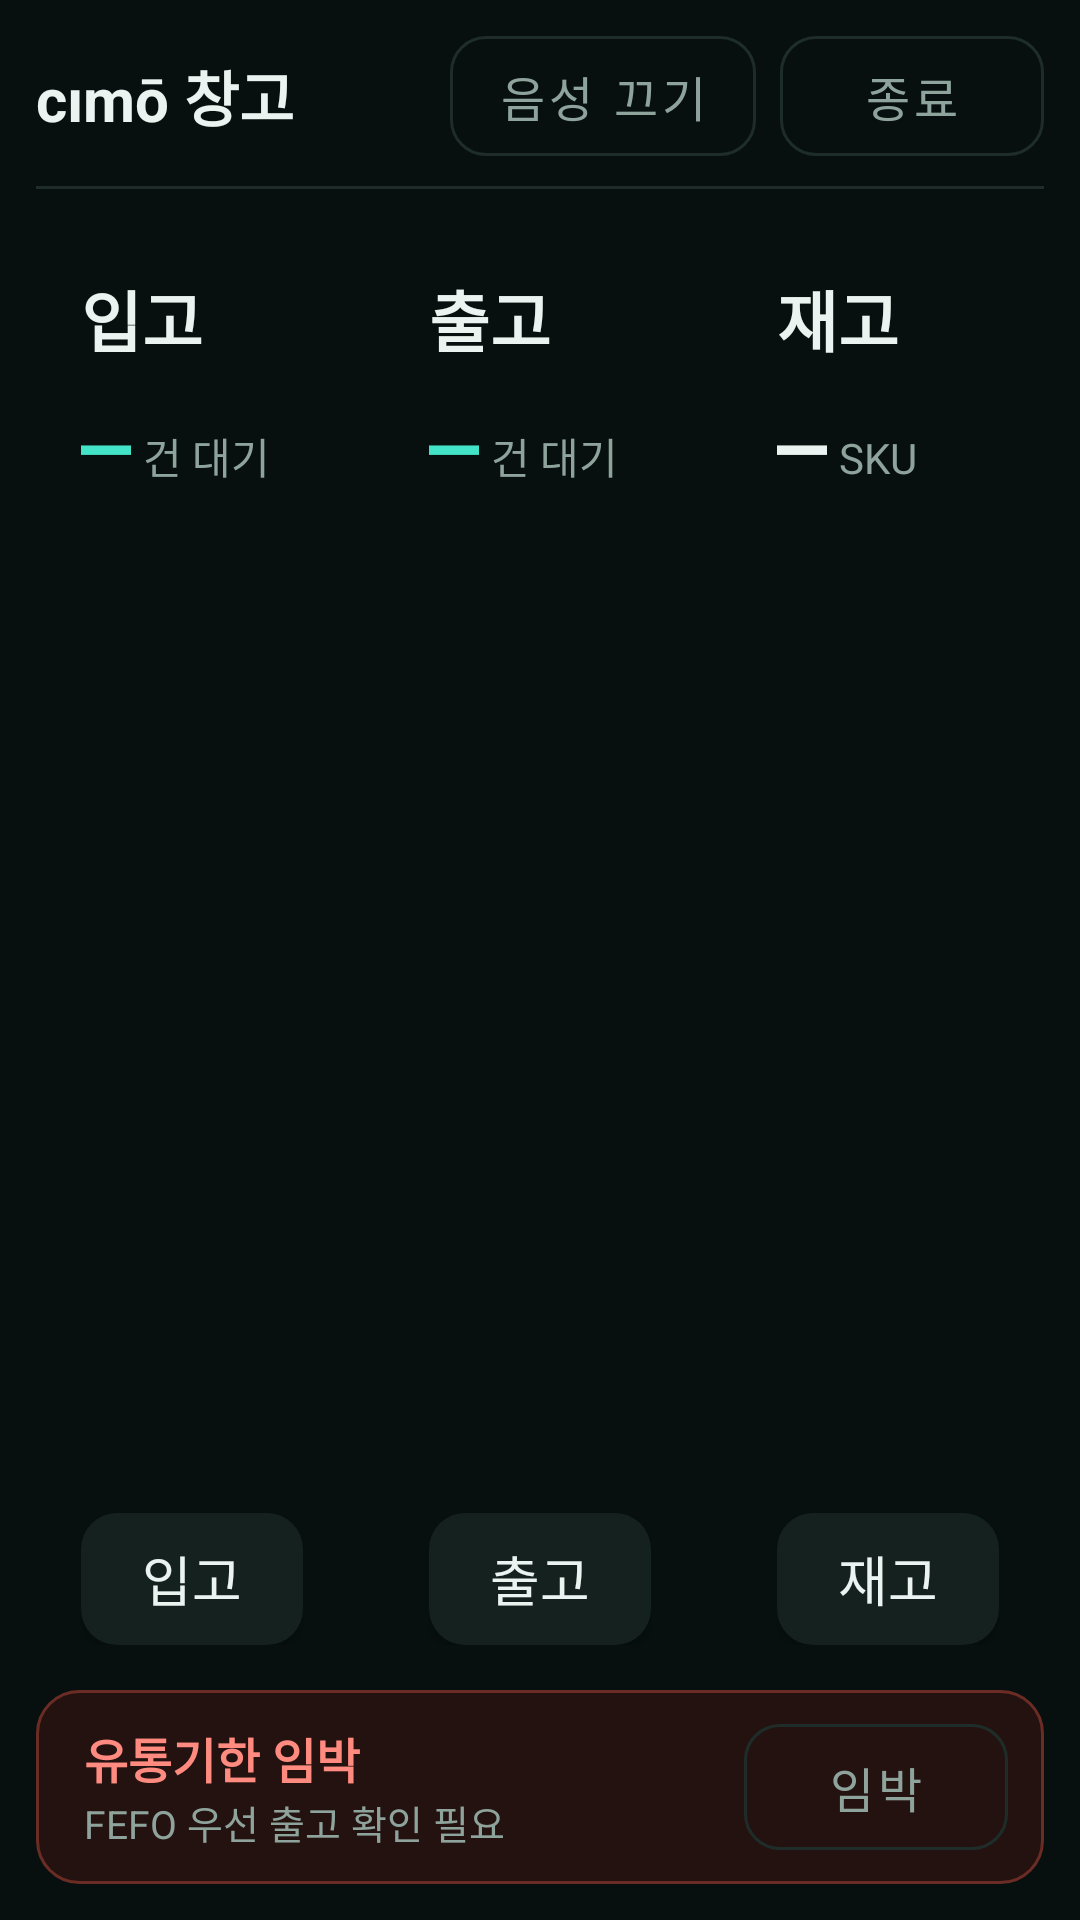

Reconstruct the res/layout file that produces this screen, plus the resources it refers to.
<!-- AndroidManifest.xml: application theme Theme.Glass -->
<!-- res/layout/activity_dashboard.xml -->
<?xml version="1.0" encoding="utf-8"?>
<androidx.constraintlayout.widget.ConstraintLayout
    xmlns:android="http://schemas.android.com/apk/res/android"
    xmlns:app="http://schemas.android.com/apk/res-auto"
    android:layout_width="match_parent"
    android:layout_height="match_parent"
    android:background="@color/bg"
    android:padding="12dp">

    
    <TextView
        android:id="@+id/titleText"
        android:layout_width="0dp"
        android:layout_height="wrap_content"
        android:text="@string/title_dashboard"
        android:textColor="@color/fg"
        android:textSize="20sp"
        android:textStyle="bold"
        app:layout_constraintBottom_toBottomOf="@id/exitButton"
        app:layout_constraintEnd_toStartOf="@id/voiceButton"
        app:layout_constraintStart_toStartOf="parent"
        app:layout_constraintTop_toTopOf="@id/exitButton" />

    <com.google.android.material.button.MaterialButton
        android:id="@+id/voiceButton"
        style="@style/Widget.Glass.Button.Ghost"
        android:layout_width="wrap_content"
        android:layout_height="40dp"
        android:layout_marginEnd="8dp"
        android:text="@string/btn_voice_off"
        app:layout_constraintEnd_toStartOf="@id/exitButton"
        app:layout_constraintTop_toTopOf="parent" />

    <com.google.android.material.button.MaterialButton
        android:id="@+id/exitButton"
        style="@style/Widget.Glass.Button.Ghost"
        android:layout_width="wrap_content"
        android:layout_height="40dp"
        android:text="@string/btn_exit"
        app:layout_constraintEnd_toEndOf="parent"
        app:layout_constraintTop_toTopOf="parent" />

    <View
        android:id="@+id/divider"
        android:layout_width="0dp"
        android:layout_height="1dp"
        android:layout_marginTop="10dp"
        android:background="@color/divider"
        app:layout_constraintEnd_toEndOf="parent"
        app:layout_constraintStart_toStartOf="parent"
        app:layout_constraintTop_toBottomOf="@id/exitButton" />

    
    <LinearLayout
        android:id="@+id/tileRow"
        android:layout_width="0dp"
        android:layout_height="0dp"
        android:layout_marginTop="12dp"
        android:baselineAligned="false"
        android:orientation="horizontal"
        app:layout_constraintBottom_toTopOf="@id/expiringBar"
        app:layout_constraintEnd_toEndOf="parent"
        app:layout_constraintStart_toStartOf="parent"
        app:layout_constraintTop_toBottomOf="@id/divider">

        
        <LinearLayout
            android:layout_width="0dp"
            android:layout_height="match_parent"
            android:layout_marginEnd="12dp"
            android:layout_weight="1"
            android:background="@drawable/bg_card"
            android:orientation="vertical"
            android:padding="15dp">

            <TextView
                android:layout_width="wrap_content"
                android:layout_height="wrap_content"
                android:text="@string/tile_inbound"
                android:textColor="@color/fg"
                android:textSize="22sp"
                android:textStyle="bold" />

            <LinearLayout
                android:layout_width="wrap_content"
                android:layout_height="wrap_content"
                android:layout_marginTop="6dp"
                android:gravity="bottom"
                android:orientation="horizontal">

                <TextView
                    android:id="@+id/inboundCount"
                    android:layout_width="wrap_content"
                    android:layout_height="wrap_content"
                    android:fontFamily="monospace"
                    android:text="—"
                    android:textColor="@color/accent"
                    android:textSize="28sp"
                    android:textStyle="bold" />

                <TextView
                    android:layout_width="wrap_content"
                    android:layout_height="wrap_content"
                    android:layout_marginStart="4dp"
                    android:paddingBottom="3dp"
                    android:text="@string/unit_waiting"
                    android:textColor="@color/muted"
                    android:textSize="14sp" />
            </LinearLayout>

            <View
                android:layout_width="match_parent"
                android:layout_height="0dp"
                android:layout_weight="1" />

            <com.google.android.material.button.MaterialButton
                android:id="@+id/inboundButton"
                style="@style/Widget.Glass.Button.Tonal"
                android:layout_width="wrap_content"
                android:layout_height="44dp"
                android:text="@string/tile_inbound" />
        </LinearLayout>

        
        <LinearLayout
            android:layout_width="0dp"
            android:layout_height="match_parent"
            android:layout_marginEnd="12dp"
            android:layout_weight="1"
            android:background="@drawable/bg_card"
            android:orientation="vertical"
            android:padding="15dp">

            <TextView
                android:layout_width="wrap_content"
                android:layout_height="wrap_content"
                android:text="@string/tile_outbound"
                android:textColor="@color/fg"
                android:textSize="22sp"
                android:textStyle="bold" />

            <LinearLayout
                android:layout_width="wrap_content"
                android:layout_height="wrap_content"
                android:layout_marginTop="6dp"
                android:gravity="bottom"
                android:orientation="horizontal">

                <TextView
                    android:id="@+id/outboundCount"
                    android:layout_width="wrap_content"
                    android:layout_height="wrap_content"
                    android:fontFamily="monospace"
                    android:text="—"
                    android:textColor="@color/accent"
                    android:textSize="28sp"
                    android:textStyle="bold" />

                <TextView
                    android:layout_width="wrap_content"
                    android:layout_height="wrap_content"
                    android:layout_marginStart="4dp"
                    android:paddingBottom="3dp"
                    android:text="@string/unit_waiting"
                    android:textColor="@color/muted"
                    android:textSize="14sp" />
            </LinearLayout>

            <View
                android:layout_width="match_parent"
                android:layout_height="0dp"
                android:layout_weight="1" />

            <com.google.android.material.button.MaterialButton
                android:id="@+id/outboundButton"
                style="@style/Widget.Glass.Button.Tonal"
                android:layout_width="wrap_content"
                android:layout_height="44dp"
                android:text="@string/tile_outbound" />
        </LinearLayout>

        
        <LinearLayout
            android:layout_width="0dp"
            android:layout_height="match_parent"
            android:layout_weight="1"
            android:background="@drawable/bg_card"
            android:orientation="vertical"
            android:padding="15dp">

            <TextView
                android:layout_width="wrap_content"
                android:layout_height="wrap_content"
                android:text="@string/tile_inventory"
                android:textColor="@color/fg"
                android:textSize="22sp"
                android:textStyle="bold" />

            <LinearLayout
                android:layout_width="wrap_content"
                android:layout_height="wrap_content"
                android:layout_marginTop="6dp"
                android:gravity="bottom"
                android:orientation="horizontal">

                <TextView
                    android:id="@+id/inventoryCount"
                    android:layout_width="wrap_content"
                    android:layout_height="wrap_content"
                    android:fontFamily="monospace"
                    android:text="—"
                    android:textColor="@color/fg"
                    android:textSize="28sp"
                    android:textStyle="bold" />

                <TextView
                    android:layout_width="wrap_content"
                    android:layout_height="wrap_content"
                    android:layout_marginStart="4dp"
                    android:paddingBottom="3dp"
                    android:text="@string/unit_sku"
                    android:textColor="@color/muted"
                    android:textSize="14sp" />
            </LinearLayout>

            <View
                android:layout_width="match_parent"
                android:layout_height="0dp"
                android:layout_weight="1" />

            <com.google.android.material.button.MaterialButton
                android:id="@+id/inventoryButton"
                style="@style/Widget.Glass.Button.Tonal"
                android:layout_width="wrap_content"
                android:layout_height="44dp"
                android:text="@string/tile_inventory" />
        </LinearLayout>
    </LinearLayout>

    
    <LinearLayout
        android:id="@+id/expiringBar"
        android:layout_width="0dp"
        android:layout_height="wrap_content"
        android:background="@drawable/bg_danger_card"
        android:gravity="center_vertical"
        android:orientation="horizontal"
        android:paddingStart="16dp"
        android:paddingTop="11dp"
        android:paddingEnd="12dp"
        android:paddingBottom="11dp"
        app:layout_constraintBottom_toBottomOf="parent"
        app:layout_constraintEnd_toEndOf="parent"
        app:layout_constraintStart_toStartOf="parent">

        <LinearLayout
            android:layout_width="0dp"
            android:layout_height="wrap_content"
            android:layout_weight="1"
            android:orientation="vertical">

            <TextView
                android:id="@+id/expiringText"
                android:layout_width="wrap_content"
                android:layout_height="wrap_content"
                android:text="@string/expiring_title"
                android:textColor="@color/danger"
                android:textSize="16sp"
                android:textStyle="bold" />

            <TextView
                android:layout_width="wrap_content"
                android:layout_height="wrap_content"
                android:text="@string/expiring_sub"
                android:textColor="@color/muted"
                android:textSize="13sp" />
        </LinearLayout>

        <com.google.android.material.button.MaterialButton
            android:id="@+id/expiringButton"
            style="@style/Widget.Glass.Button.Ghost"
            android:layout_width="wrap_content"
            android:layout_height="42dp"
            android:text="@string/btn_expiring" />
    </LinearLayout>

</androidx.constraintlayout.widget.ConstraintLayout>
<!-- resources referenced by this layout -->
<resources>
  <color name="accent">#43E3C8</color>
  <color name="bg">#07100E</color>
  <color name="danger">#FF8B80</color>
  <color name="divider">#1E2D29</color>
  <color name="fg">#EAF3F0</color>
  <color name="muted">#8FA39D</color>
  <!-- drawable bg_danger_card (drawable) -->
  <?xml version="1.0" encoding="utf-8"?>
  <shape xmlns:android="http://schemas.android.com/apk/res/android" android:shape="rectangle">
      <solid android:color="@color/danger_bg" />
      <corners android:radius="14dp" />
      <stroke android:width="1dp" android:color="@color/danger_border" />
  </shape>
  <string name="btn_exit">종료</string>
  <string name="btn_expiring">임박</string>
  <string name="btn_voice_off">음성 끄기</string>
  <string name="expiring_sub">FEFO 우선 출고 확인 필요</string>
  <string name="expiring_title">유통기한 임박</string>
  <string name="tile_inbound">입고</string>
  <string name="tile_inventory">재고</string>
  <string name="tile_outbound">출고</string>
  <string name="title_dashboard">cımō 창고</string>
  <string name="unit_sku">SKU</string>
  <string name="unit_waiting">건 대기</string>
  <style name="Widget.Glass.Button.Ghost" parent="Widget.MaterialComponents.Button.OutlinedButton">
          <item name="cornerRadius">12dp</item>
          <item name="android:textSize">16sp</item>
          <item name="android:textAllCaps">false</item>
          <item name="android:textColor">@color/muted</item>
          <item name="strokeColor">@color/divider</item>
          <item name="android:insetTop">0dp</item>
          <item name="android:insetBottom">0dp</item>
      </style>
  <style name="Widget.Glass.Button.Tonal">
          <item name="backgroundTint">@color/surface_variant</item>
          <item name="android:textColor">@color/fg</item>
      </style>
  <style name="Theme.Glass" parent="Theme.MaterialComponents.NoActionBar">
          <item name="android:windowFullscreen">true</item>
          <item name="android:windowBackground">@color/bg</item>
          <item name="android:statusBarColor">@color/bg</item>
          <item name="android:navigationBarColor">@color/bg</item>
          <item name="colorPrimary">@color/primary</item>
          <item name="colorOnPrimary">@color/on_primary</item>
          <item name="colorAccent">@color/accent</item>
          <item name="android:fontFamily">sans-serif</item>
      </style>
  <color name="danger_bg">#241210</color>
  <color name="danger_border">#6A2C24</color>
  <color name="surface_variant">#15211E</color>
  <color name="primary">#43E3C8</color>
  <color name="on_primary">#07100E</color>
</resources>
